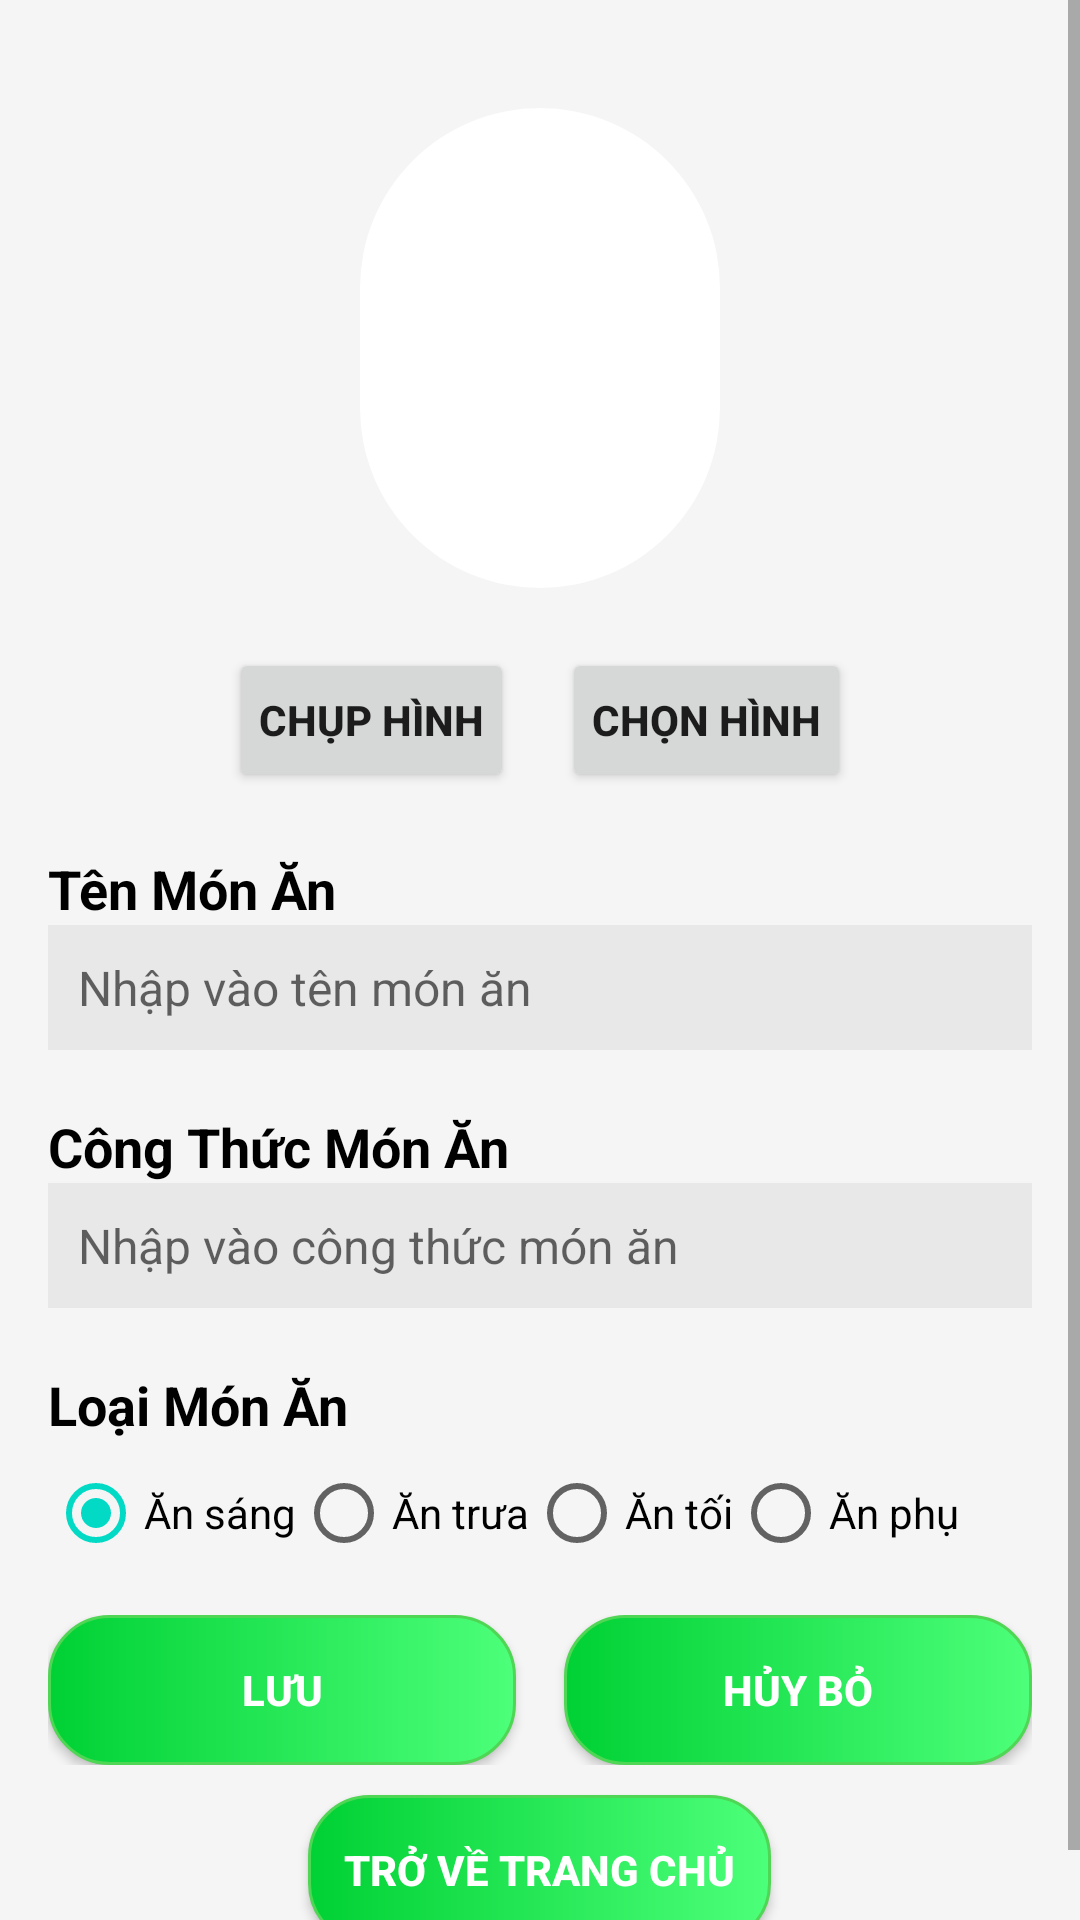

Produce the Android XML layout that renders to this screen, including the resource entries it uses.
<!-- AndroidManifest.xml: application theme Theme.BTL_CookApp -->
<!-- res/layout/activity_add_mon_an.xml -->
<?xml version="1.0" encoding="utf-8"?>
<ScrollView xmlns:android="http://schemas.android.com/apk/res/android"
    xmlns:app="http://schemas.android.com/apk/res-auto"
    xmlns:tools="http://schemas.android.com/tools"
    android:layout_width="match_parent"
    android:layout_height="match_parent"
    tools:context=".AddMonAnActivity"
    android:background="#F5F5F5">

    <LinearLayout
        android:layout_width="match_parent"
        android:layout_height="wrap_content"
        android:orientation="vertical"
        android:padding="16dp">

        
        <LinearLayout
            android:layout_width="match_parent"
            android:layout_height="wrap_content"
            android:orientation="vertical"
            android:layout_gravity="center"
            android:gravity="center"
            android:layout_marginTop="20dp">

            <ImageView
                android:id="@+id/imageView"
                android:layout_width="120dp"
                android:layout_height="160dp"
                android:src="@drawable/photo"
                android:background="@drawable/circle" />

            <LinearLayout
                android:layout_width="wrap_content"
                android:layout_height="wrap_content"
                android:orientation="horizontal"
                android:layout_marginTop="20dp"
                android:gravity="center">

                <Button
                    android:id="@+id/chuphinh"
                    android:layout_width="wrap_content"
                    android:layout_height="wrap_content"
                    android:text="Chụp Hình"
                    android:textStyle="bold"
                    android:padding="10dp"
                    android:layout_marginEnd="16dp" />

                <Button
                    android:id="@+id/chonhinh"
                    android:layout_width="wrap_content"
                    android:layout_height="wrap_content"
                    android:text="Chọn Hình"
                    android:textStyle="bold"
                    android:padding="10dp" />
            </LinearLayout>
        </LinearLayout>

        
        <TextView
            android:layout_width="wrap_content"
            android:layout_height="wrap_content"
            android:text="Tên Món Ăn"
            android:layout_marginTop="20dp"
            android:textStyle="bold"
            android:textSize="18sp"
            android:textColor="@color/black" />

        <EditText
            android:id="@+id/ten"
            android:layout_width="match_parent"
            android:layout_height="wrap_content"
            android:background="#E8E8E8"
            android:padding="10dp"
            android:hint="Nhập vào tên món ăn"
            android:textSize="16sp" />

        
        <TextView
            android:layout_width="wrap_content"
            android:layout_height="wrap_content"
            android:text="Công Thức Món Ăn"
            android:layout_marginTop="20dp"
            android:textStyle="bold"
            android:textSize="18sp"
            android:textColor="@color/black" />

        <EditText
            android:id="@+id/congthuc"
            android:layout_width="match_parent"
            android:layout_height="wrap_content"
            android:background="#E8E8E8"
            android:padding="10dp"
            android:hint="Nhập vào công thức món ăn"
            android:textSize="16sp" />

        
        <TextView
            android:layout_width="wrap_content"
            android:layout_height="wrap_content"
            android:text="Loại Món Ăn"
            android:layout_marginTop="20dp"
            android:textStyle="bold"
            android:textSize="18sp"
            android:textColor="@color/black" />

        <RadioGroup
            android:id="@+id/radioGroup"
            android:orientation="horizontal"
            android:layout_width="wrap_content"
            android:layout_height="wrap_content">
            <RadioButton
                android:id="@+id/radioMonAnSang"
                android:layout_width="wrap_content"
                android:layout_height="wrap_content"
                android:text="@string/an_sang"
                android:checked="true" />

            <RadioButton
                android:id="@+id/radioMonAnTrua"
                android:layout_width="wrap_content"
                android:layout_height="wrap_content"
                android:text="@string/an_trua" />

            <RadioButton
                android:id="@+id/radioMonAnToi"
                android:layout_width="wrap_content"
                android:layout_height="wrap_content"
                android:text="@string/an_toi" />

            <RadioButton
                android:id="@+id/radioMonAnPhu"
                android:layout_width="wrap_content"
                android:layout_height="wrap_content"
                android:text="@string/an_phu" />
        </RadioGroup>

        
        <LinearLayout
            android:layout_width="match_parent"
            android:layout_height="wrap_content"
            android:orientation="horizontal"
            android:layout_marginTop="10dp">

            <Button
                android:id="@+id/btnluu"
                android:layout_width="0dp"
                android:layout_height="wrap_content"
                android:layout_weight="1"
                android:text="Lưu"
                android:textColor="@android:color/white"
                android:textStyle="bold"
                android:padding="12dp"
                android:background="@drawable/custombutton" />

            <Button
                android:id="@+id/btnhuy"
                android:layout_width="0dp"
                android:layout_height="wrap_content"
                android:layout_weight="1"
                android:text="Hủy Bỏ"
                android:textColor="@android:color/white"
                android:textStyle="bold"
                android:padding="12dp"
                android:layout_marginStart="16dp"
                android:background="@drawable/custombutton" />
        </LinearLayout>

        
        <Button
            android:id="@+id/btnbackpf"
            android:layout_width="wrap_content"
            android:layout_height="wrap_content"
            android:padding="12dp"
            android:text="Trở về trang chủ"
            android:textColor="@android:color/white"
            android:textStyle="bold"
            android:background="@drawable/custombutton"
            android:layout_gravity="center"
            android:layout_marginTop="10dp" />
    </LinearLayout>
</ScrollView>
<!-- resources referenced by this layout -->
<resources>
  <color name="black">#FF000000</color>
  <!-- drawable circle (drawable) -->
  <?xml version="1.0" encoding="utf-8"?>
  <shape xmlns:android="http://schemas.android.com/apk/res/android"
      android:shape="rectangle">
      <solid android:color="@color/white"/>
      <corners android:radius="200dp"/>
  
  </shape>
  <!-- drawable custombutton (drawable) -->
  <?xml version="1.0" encoding="utf-8"?>
  <shape
      android:shape="rectangle"
      xmlns:android="http://schemas.android.com/apk/res/android">
      <size android:height="50dp"
          android:width="100dp"/>
      <gradient android:startColor="#00D134"
          android:endColor="#4DFF7A"/>
      <corners android:radius="20dp"/>
      <stroke android:color="#4FD655"
          android:width="1dp"/>
  </shape>
  <string name="an_phu">Ăn phụ</string>
  <string name="an_sang">Ăn sáng</string>
  <string name="an_toi">Ăn tối</string>
  <string name="an_trua">Ăn trưa</string>
  <style name="Theme.BTL_CookApp" parent="Theme.MaterialComponents.DayNight.DarkActionBar">
          
          <item name="colorPrimary">#00CC33</item>
          <item name="colorPrimaryVariant">#009900</item>
          <item name="colorOnPrimary">@color/white</item>
          
          <item name="colorSecondary">@color/teal_200</item>
          <item name="colorSecondaryVariant">@color/teal_700</item>
          <item name="colorOnSecondary">@color/black</item>
          
          <item name="android:statusBarColor">?attr/colorPrimaryVariant</item>
          
      </style>
  <color name="white">#FFFFFFFF</color>
  <color name="teal_200">#FF03DAC5</color>
  <color name="teal_700">#FF018786</color>
</resources>
